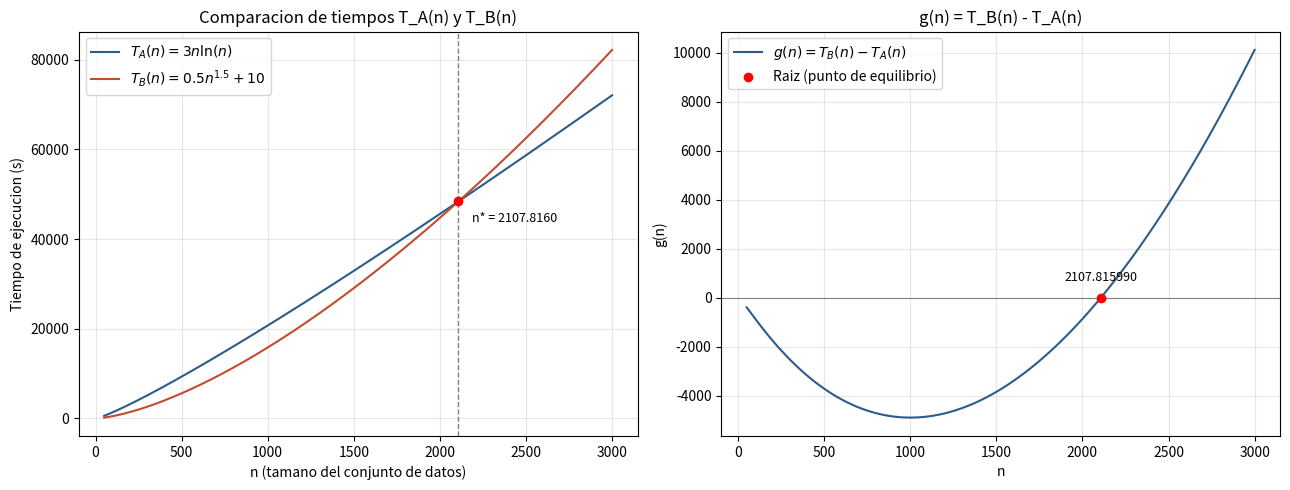

The script that saved this image: (Note: this script raises an exception after producing the figure.)
import numpy as np
import matplotlib.pyplot as plt

def TA(n):
    return 3*n*np.log(n)

def TB(n):
    return 0.5*n**1.5 + 10

def g(n):
    return TB(n) - TA(n)

TOL = 1e-6
MAXIT = 200

def bisection(a, b, tol=TOL, maxit=MAXIT):
    fa, fb = g(a), g(b)
    assert fa*fb < 0, "El intervalo no encierra un cambio de signo"
    history = []
    it = 0
    while (b - a) > tol and it < maxit:
        it += 1
        c = (a + b)/2
        fc = g(c)
        err = abs(b - a)
        history.append((it, a, b, c, fc, err))
        if fc == 0:
            a = b = c
            break
        if fa*fc < 0:
            b, fb = c, fc
        else:
            a, fa = c, fc
    c = (a + b)/2
    return c, it, history


print("Paso 1: Verificacion del intervalo propuesto en el enunciado [100, 1000]\n")
a_orig, b_orig = 100, 1000
g_a_orig, g_b_orig = g(a_orig), g(b_orig)
print(f"g({a_orig})  = {g_a_orig:.6f}")
print(f"g({b_orig}) = {g_b_orig:.6f}")
print(f"g({a_orig}) * g({b_orig}) = {g_a_orig*g_b_orig:.6f}")

if g_a_orig * g_b_orig > 0:
    print("\n-> Ambos valores tienen el MISMO signo (producto positivo).")
    print("-> NO se cumple la condicion del Teorema de Bolzano: g(a)*g(b) < 0")
    print("-> Por lo tanto, NO hay garantia de raiz en [100, 1000], y la biseccion")
    print("   no puede aplicarse directamente en este intervalo.")
else:
    print("\n-> Se cumple Bolzano en el intervalo original. Se procede con este intervalo.")

print("\nPaso 2: Busqueda de un intervalo valido mediante barrido numerico\n")
print("Se evalua g(n) en un rango amplio de n para localizar todos los cambios de signo.")

n_scan = np.linspace(1, 20000, 400000)
g_scan = g(n_scan)
cruces = []
for i in range(len(n_scan) - 1):
    if g_scan[i] * g_scan[i+1] < 0:
        cruces.append((n_scan[i], n_scan[i+1]))

print(f"\nCambios de signo detectados en (0, 20000]:")
for c in cruces:
    print(f"  entre n = {c[0]:.4f} y n = {c[1]:.4f}   "
          f"(g={g(c[0]):.4f} -> g={g(c[1]):.4f})")

print("\nInterpretacion:")
print(" - El primer cruce corresponde a valores de n muy pequenos,")
print("   donde el termino constante (+10) de T_B(n) todavia domina.")
print(" - El segundo cruce es el relevante para demostrar el momento en que B supera a A:")
print("   alli T_B(n) = 0.5 n^1.5 + 10 vuelve a superar a T_A(n) = 3n*ln(n) de forma")
print("   permanente, ya que n^1.5 crece asintoticamente mas rapido que n*ln(n).")

print("\n-> Nuevo intervalo de trabajo seleccionado: [2000, 2200]")


print("\nPaso 3: Verificacion de Bolzano en el nuevo intervalo [2000, 2200]\n")
a0, b0 = 2000, 2200
g_a0, g_b0 = g(a0), g(b0)
print(f"g({a0}) = {g_a0:.6f}   (TA={TA(a0):.4f}, TB={TB(a0):.4f})")
print(f"g({b0}) = {g_b0:.6f}   (TA={TA(b0):.4f}, TB={TB(b0):.4f})")
print(f"g({a0}) * g({b0}) = {g_a0*g_b0:.6f}  -> signos opuestos, se cumple Bolzano.")

raiz, nit, hist = bisection(a0, b0)

print("\nPaso 4: METODO DE BISECCION - Punto de equilibrio (n a partir del cual B supera a A)\n")
print(f"{'k':>3} {'a_k':>14} {'b_k':>14} {'c_k=(a+b)/2':>14} {'g(c_k)':>16} {'|b_k-a_k|':>14}")
for row in hist:
    k, a, b, c, fc, err = row
    print(f"{k:>3} {a:>14.6f} {b:>14.6f} {c:>14.6f} {fc:>16.6e} {err:>14.6f}")

print(f"\nNumero de iteraciones: {nit}")
print(f"n de equilibrio (exacto, 6 decimales) = {raiz:.6f}")
print(f"g(n*) = {g(raiz):.6e}")
print(f"TA(n*) = {TA(raiz):.6f}   TB(n*) = {TB(raiz):.6f}")

fig, axes = plt.subplots(1, 2, figsize=(13, 5))

n_vals = np.linspace(50, 3000, 3000)
axes[0].plot(n_vals, TA(n_vals), label=r'$T_A(n)=3n\ln(n)$', color='#2E5C8A')
axes[0].plot(n_vals, TB(n_vals), label=r'$T_B(n)=0.5n^{1.5}+10$', color='#C24C2E')
axes[0].axvline(raiz, color='gray', linestyle='--', linewidth=1)
axes[0].scatter([raiz], [TA(raiz)], color='red', zorder=5)
axes[0].annotate(f'n* = {raiz:.4f}', (raiz, TA(raiz)), textcoords="offset points",
                  xytext=(10, -15), fontsize=9)
axes[0].set_xlabel('n (tamano del conjunto de datos)')
axes[0].set_ylabel('Tiempo de ejecucion (s)')
axes[0].set_title('Comparacion de tiempos T_A(n) y T_B(n)')
axes[0].legend()
axes[0].grid(alpha=0.3)

axes[1].axhline(0, color='gray', linewidth=0.8)
axes[1].plot(n_vals, g(n_vals), color='#2E5C8A', label=r'$g(n)=T_B(n)-T_A(n)$')
axes[1].scatter([raiz], [0], color='red', zorder=5, label='Raiz (punto de equilibrio)')
axes[1].annotate(f'{raiz:.6f}', (raiz, 0), textcoords="offset points",
                  xytext=(0, 12), ha='center', fontsize=9)
axes[1].set_xlabel('n')
axes[1].set_ylabel('g(n)')
axes[1].set_title('g(n) = T_B(n) - T_A(n)')
axes[1].legend()
axes[1].grid(alpha=0.3)

plt.tight_layout()
plt.savefig('./graphs/grafica_ejercicio5.png', dpi=150)
print("\nGrafica guardada")
